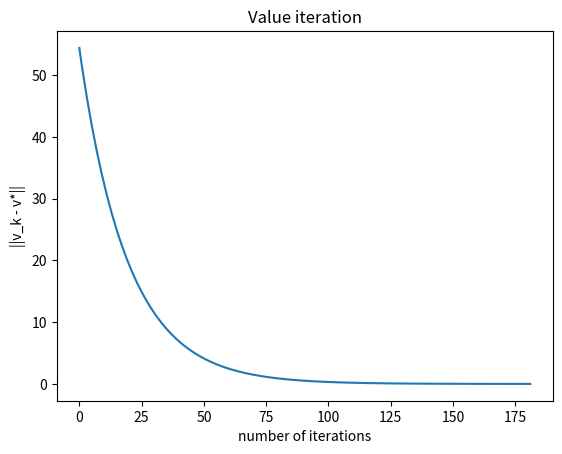

Generate this figure with matplotlib:
import numpy as np
import matplotlib.pyplot as plt
import random

###############################################################################

class MDP:
    def __init__(self, n_states, n_actions, transition_matrix, reward_matrix,
                 gamma, pi_star):
        self.n_states = n_states
        self.n_actions = n_actions
        self.transition_matrix = transition_matrix
        self.reward_matrix = reward_matrix
        self.gamma = gamma
        self.pi_star = pi_star

    def R(self, state, action):
        """ Return the reward in the given state """
        return self.reward_matrix[state, action]

    def T(self, state, action):
        """Transition model.  From a state and an action, return a list
        of (result-state, probability) pairs."""
        return self.transition_matrix[state, action]

n_states = 3
n_actions = 2
transition_matrix = np.zeros((n_states, n_actions, n_states))
reward_matrix = np.zeros((n_states, n_actions))

transition_matrix[0,0,0] = 0.45
transition_matrix[0,0,2] = 0.55
# reward_matrix[0,0] = -0.4
reward_matrix[0,0] = 1.5
transition_matrix[0,1,2] = 1
# reward_matrix[0,1] = 0
reward_matrix[0,1] = 2
transition_matrix[1,0,2] = 1
# reward_matrix[1,0] = 2
reward_matrix[1,0] = 4
transition_matrix[1,1,0] = 0.5
transition_matrix[1,1,1] = 0.4
transition_matrix[1,1,2] = 0.1
# reward_matrix[1,1] = 0
reward_matrix[1,1] = 2
transition_matrix[2,0,0] = 0.6
transition_matrix[2,0,2] = 0.4
# reward_matrix[2,0] = -1
reward_matrix[2,0] = 1
transition_matrix[2,1,1] = 0.9
transition_matrix[2,1,2] = 0.1
# reward_matrix[2,1] = -0.5
reward_matrix[2,1] = 1.5

gamma = 0.95
pi_star = {0: 1, 1: 0, 2: 1}

mdp = MDP(n_states, n_actions, transition_matrix, reward_matrix, gamma, pi_star)


###############################################################################

def argmax(seq, fn):
    best = seq[0]; best_score = fn(best)
    for x in seq:
        x_score = fn(x)
        if x_score > best_score:
            best, best_score = x, x_score
    return best

###############################################################################
def Q_function(s, a, V, mdp):
    return mdp.R(s,a) + mdp.gamma * sum([p * V[s1] for (s1, p) in enumerate(mdp.T(s, a))])

###############################################################################
### Value iteration

def policy_evaluation(pi, mdp, K):
    V = [0 for s in range(mdp.n_states)]
    for i in range(K):
        for s in range(mdp.n_states):
            V[s] = mdp.R(s, pi[s]) + mdp.gamma * sum([p * V[s1] for (s1, p) in enumerate(mdp.T(s, pi[s]))])
    return V

def value_iteration(mdp, epsilon=0.01):
    V_list = []
    V_list.append([0 for s in range(mdp.n_states)])
    K = 0
    while True:
        delta = 0
        V_list.append([0 for s in range(mdp.n_states)])
        for s in range(mdp.n_states):
            V_list[K+1][s] = max([mdp.R(s,a) + mdp.gamma * sum([p * V_list[K][s1] for (s1, p) in enumerate(mdp.T(s, a))])
                            for a in range(mdp.n_actions)])
            delta = max(delta, abs(V_list[K+1][s] - V_list[K][s]))
        K += 1
        if delta < epsilon * (1 - gamma) / (2*gamma):
            return V_list

def best_policy(mdp, V):
    """Given an MDP and a value function V, determine the best policy """
    pi = {}
    for s in range(mdp.n_states):
        pi[s] = argmax(range(mdp.n_actions), lambda a:Q_function(s, a, V, mdp))
    return pi

V_list = value_iteration(mdp)
V = V_list[-1]
print("V from value iteration:", V, "finished after", len(V_list),"iterations.")
pi = best_policy(mdp, V)
print("Best policy from value iteration:", pi)
V_star = policy_evaluation(mdp.pi_star, mdp, 100)
print("V_star from policy evaluation:", V_star)
diff_V = list(abs(np.array(V_list[:])-V_star).max(1))
plt.title('Value iteration')
plt.ylabel('||v_k - v*||')
plt.xlabel('number of iterations')
plt.plot(range(len(V_list)),diff_V)
# plt.show()

###############################################################################


def policy_iteration(mdp):
    V = [0 for s in range(mdp.n_states)]
    pi = dict([(s, random.choice(range(mdp.n_actions))) for s in range(mdp.n_states)])
    finished = False
    K = 0
    while (not finished):
        finished = True
        V = policy_evaluation(pi, mdp, 100)
        for s in range(mdp.n_states):
            a = argmax(range(mdp.n_actions), lambda a:Q_function(s, a, V, mdp))
            if a != pi[s]:
                pi[s] = a
                finished = False
        K += 1
    print("Policy iteration converge in",K, "iterations.")
    return pi

pi = policy_iteration(mdp)
print("Policy iteration", pi)
